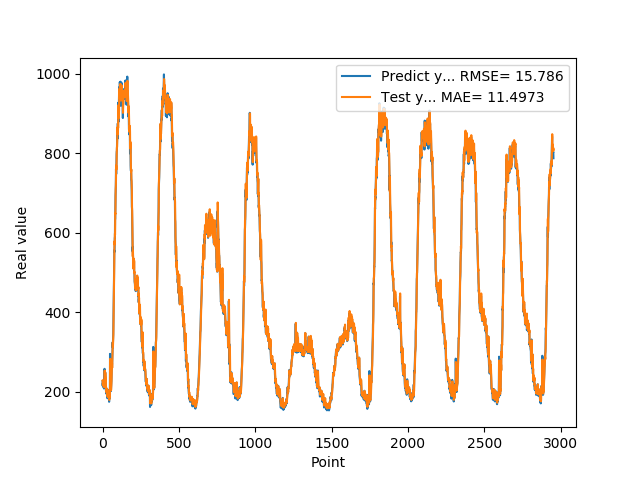

Values plotted in this chart, from the file beside it:
2.267764770984649942e+02, 2.289099884033203125e+02
2.151705225706100180e+02, 2.283711395263671875e+02
2.216986873149869837e+02, 2.176966400146484375e+02
2.160327217578889929e+02, 2.236506347656250000e+02
2.127749139070510012e+02, 2.173962402343750000e+02
2.182959821224210089e+02, 2.151502532958984375e+02
2.218005149364470014e+02, 2.194334716796875000e+02
2.218768765926359947e+02, 2.219265441894531250e+02
2.152441967725750089e+02, 2.224841156005859375e+02
2.087533588409420133e+02, 2.172566375732421875e+02
2.114884101152420044e+02, 2.118730163574218750e+02
2.126249139308929728e+02, 2.135663146972656250e+02
2.247838166952130052e+02, 2.136407318115234375e+02
2.581853815317149952e+02, 2.242201690673828125e+02
2.409245712757109743e+02, 2.538427276611328125e+02
2.211493368148800016e+02, 2.395325622558593750e+02
2.216623733043669802e+02, 2.263111267089843750e+02
2.503149950504299852e+02, 2.255955200195312500e+02
2.404411600828169924e+02, 2.483332824707031250e+02
2.347314020395280068e+02, 2.389840393066406250e+02
2.309274716377259722e+02, 2.373770751953125000e+02
2.142797024250030233e+02, 2.334224700927734375e+02
2.033668489456179884e+02, 2.180448608398437500e+02
2.020399873256679939e+02, 2.084883117675781250e+02
2.016424746513370110e+02, 2.056854553222656250e+02
2.028280450105670241e+02, 2.038383636474609375e+02
1.949996467828749758e+02, 2.043803710937500000e+02
2.079296687841419953e+02, 1.976969909667968750e+02
1.992478407621379972e+02, 2.086725158691406250e+02
2.031159251928329752e+02, 2.004797210693359375e+02
1.968816255331039713e+02, 2.049642791748046875e+02
1.929025423526760221e+02, 1.990990447998046875e+02
1.841746398210530060e+02, 1.961186828613281250e+02
1.924301540851589891e+02, 1.883737792968750000e+02
1.963795766830440073e+02, 1.946189727783203125e+02
1.848346663713460032e+02, 1.967216339111328125e+02
1.863438371419910027e+02, 1.877915191650390625e+02
2.052894219160079956e+02, 1.896679687500000000e+02
1.968314667940140055e+02, 2.042670135498046875e+02
1.937721433639530062e+02, 1.969844665527343750e+02
1.866195102930070107e+02, 1.964611053466796875e+02
1.890102663040159996e+02, 1.903008422851562500e+02
1.843070793151860016e+02, 1.919086151123046875e+02
1.752026318311690147e+02, 1.871432647705078125e+02
1.887114247083660246e+02, 1.798182830810546875e+02
1.850311684608459757e+02, 1.902620697021484375e+02
1.848322490453720093e+02, 1.861509094238281250e+02
1.847343950271609856e+02, 1.870448608398437500e+02
2.024616409540179802e+02, 1.869309539794921875e+02
2.957156118154529736e+02, 2.014873199462890625e+02
2.189723427295679983e+02, 2.831981201171875000e+02
2.020762600898740118e+02, 2.162091979980468750e+02
2.066204102039339716e+02, 2.131834259033203125e+02
2.039501372575759888e+02, 2.106347656250000000e+02
2.037384679317470102e+02, 2.051159362792968750e+02
2.025729824304579836e+02, 2.056045379638671875e+02
2.105936914682389727e+02, 2.043751983642578125e+02
2.162301772832870199e+02, 2.110826263427734375e+02
2.290327931642530075e+02, 2.156712951660156250e+02
2.440113214254380125e+02, 2.275507354736328125e+02
2.514532641172409910e+02, 2.415158386230468750e+02
... 2,893 more rows
